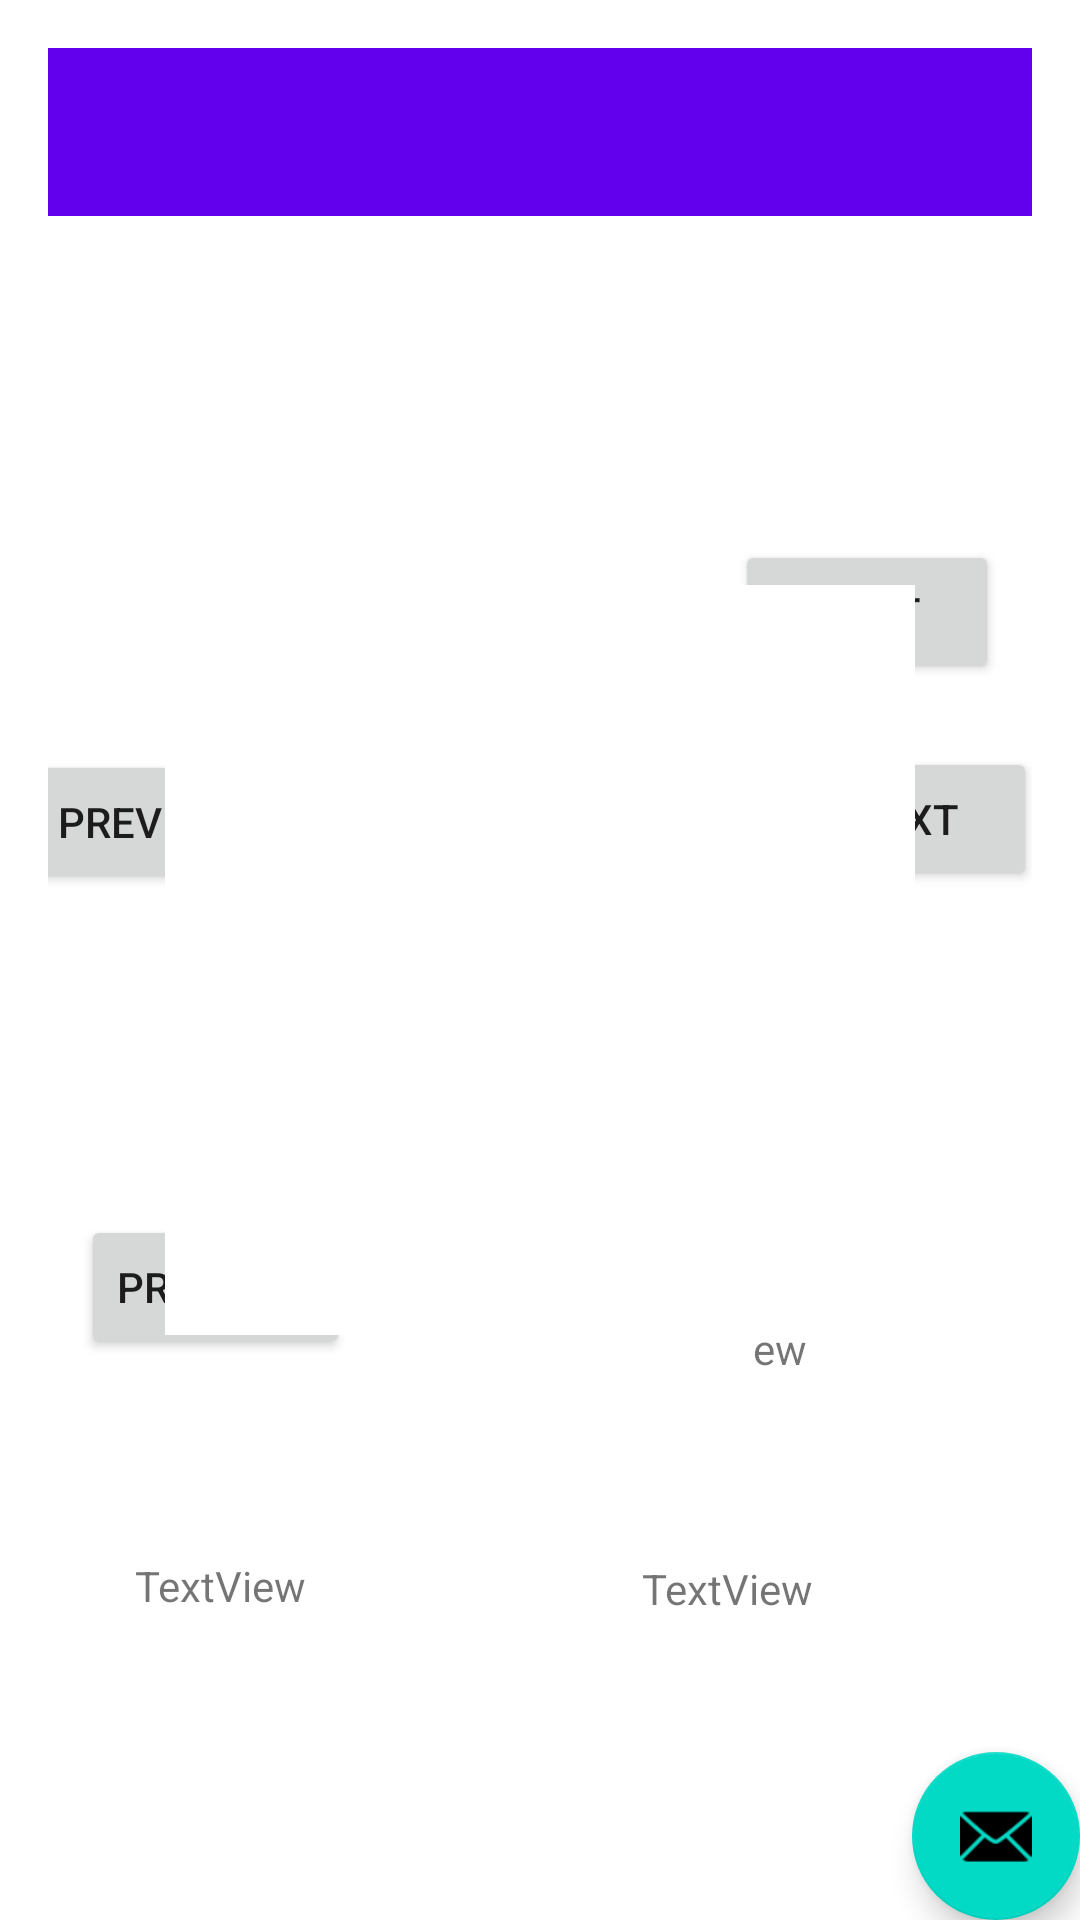

This screen was rendered from an Android layout file. Write that file and the resources it references.
<!-- AndroidManifest.xml: application theme Theme.Photos -->
<!-- res/layout/activity_selected_photo.xml -->
<?xml version="1.0" encoding="utf-8"?>
<androidx.coordinatorlayout.widget.CoordinatorLayout xmlns:android="http://schemas.android.com/apk/res/android"
    xmlns:app="http://schemas.android.com/apk/res-auto"
    xmlns:tools="http://schemas.android.com/tools"
    android:layout_width="match_parent"
    android:layout_height="match_parent"
    tools:context=".SelectedPhoto">

    <com.google.android.material.appbar.AppBarLayout
        android:layout_width="match_parent"
        android:layout_height="wrap_content"
        android:theme="@style/Theme.Photos.AppBarOverlay">

    </com.google.android.material.appbar.AppBarLayout>

    <include
        android:id="@+id/include"
        layout="@layout/content_selected_photo" />

    <com.google.android.material.floatingactionbutton.FloatingActionButton
        android:id="@+id/fab"
        android:layout_width="wrap_content"
        android:layout_height="wrap_content"
        android:layout_gravity="bottom|end"
        android:layout_margin="@dimen/fab_margin"
        app:srcCompat="@android:drawable/ic_dialog_email" />

    <RelativeLayout
        android:layout_width="match_parent"
        android:layout_height="match_parent"
        android:paddingLeft="16dp"
        android:paddingRight="16dp"
        android:paddingTop="16dp"
        android:paddingBottom="16dp">

        <androidx.appcompat.widget.Toolbar
            android:id="@+id/toolbar"
            android:layout_width="match_parent"
            android:layout_height="?attr/actionBarSize"
            android:background="?attr/colorPrimary"
            app:popupTheme="@style/Theme.Photos.PopupOverlay" />

        <TextView
            android:id="@+id/selectedPhotoTags"
            android:layout_width="45dp"
            android:layout_height="wrap_content"
            android:layout_alignParentStart="true"
            android:layout_alignParentBottom="true"
            android:layout_marginStart="235dp"
            android:layout_marginBottom="165dp"
            android:text="TextView" />

        <Button
            android:id="@+id/next"
            android:layout_width="wrap_content"
            android:layout_height="wrap_content"
            android:layout_alignParentEnd="true"
            android:layout_alignParentBottom="true"
            android:layout_marginEnd="11dp"
            android:layout_marginBottom="396dp"
            android:text="Next"
            android:onClick="nextPhoto" />

        <Button
            android:id="@+id/previous"
            android:layout_width="wrap_content"
            android:layout_height="wrap_content"
            android:layout_alignParentStart="true"
            android:layout_alignParentTop="true"
            android:layout_marginStart="11dp"
            android:layout_marginTop="389dp"
            android:text="Previous"
            android:onClick="previousPhoto"/>

    </RelativeLayout>

    <ImageView
        android:id="@+id/selectedPhoto"
        android:layout_width="250dp"
        android:layout_height="250dp"
        app:layout_anchor="@+id/include"
        app:layout_anchorGravity="center"
        app:srcCompat="@android:drawable/screen_background_light"
        android:contentDescription="TODO" />

</androidx.coordinatorlayout.widget.CoordinatorLayout>
<!-- res/layout/content_selected_photo.xml (included above) -->
<?xml version="1.0" encoding="utf-8"?>
<RelativeLayout xmlns:android="http://schemas.android.com/apk/res/android"
    xmlns:app="http://schemas.android.com/apk/res-auto"
    android:layout_width="match_parent"
    android:layout_height="match_parent"
    android:paddingLeft="16dp"
    android:paddingRight="16dp" >

    <ImageView
        android:id="@+id/selectedPhoto"
        android:layout_width="150dp"
        android:layout_height="150dp"
        android:layout_centerInParent="true"
        app:srcCompat="@android:drawable/screen_background_light" />

    <Button
        android:id="@+id/next"
        android:layout_width="wrap_content"
        android:layout_height="wrap_content"
        android:layout_alignParentEnd="true"
        android:layout_alignParentBottom="true"
        android:layout_centerVertical="true"
        android:layout_marginEnd="-2dp"
        android:layout_marginBottom="343dp"
        android:text="Next"
        android:onClick="nextPhoto"/>

    <Button
        android:id="@+id/prev"
        android:layout_width="wrap_content"
        android:layout_height="wrap_content"
        android:layout_alignParentStart="true"
        android:layout_alignParentBottom="true"
        android:layout_centerVertical="true"
        android:layout_marginStart="-9dp"
        android:layout_marginBottom="342dp"
        android:text="Previous"
        android:onClick="previousPhoto"/>

    <TextView
        android:id="@+id/locationTags"
        android:layout_width="wrap_content"
        android:layout_height="wrap_content"
        android:layout_alignParentStart="true"
        android:layout_alignParentBottom="true"
        android:layout_marginStart="29dp"
        android:layout_marginBottom="102dp"
        android:text="TextView" />

    <TextView
        android:id="@+id/personTags"
        android:layout_width="wrap_content"
        android:layout_height="wrap_content"
        android:layout_alignParentEnd="true"
        android:layout_alignParentBottom="true"
        android:layout_marginEnd="73dp"
        android:layout_marginBottom="101dp"
        android:text="TextView" />


</RelativeLayout>
<!-- resources referenced by this layout -->
<resources>
  <style name="Theme.Photos.AppBarOverlay" parent="ThemeOverlay.AppCompat.Dark.ActionBar" />
  <style name="Theme.Photos.PopupOverlay" parent="ThemeOverlay.AppCompat.Light" />
  <style name="Theme.Photos" parent="Theme.MaterialComponents.DayNight.DarkActionBar">
          
          <item name="colorPrimary">@color/purple_500</item>
          <item name="colorPrimaryVariant">@color/purple_700</item>
          <item name="colorOnPrimary">@color/white</item>
          
          <item name="colorSecondary">@color/teal_200</item>
          <item name="colorSecondaryVariant">@color/teal_700</item>
          <item name="colorOnSecondary">@color/black</item>
          
          <item name="android:statusBarColor" tools:targetApi="l">?attr/colorPrimaryVariant</item>
          
      </style>
  <!-- not gathered from this repository: default colours our renderer supplied (Android Studio template values) -->
  <color name="purple_500">#FF6200EE</color>
  <color name="purple_700">#FF3700B3</color>
  <color name="teal_200">#FF03DAC5</color>
  <color name="teal_700">#FF018786</color>
  <color name="black">#FF000000</color>
  <color name="white">#FFFFFFFF</color>
</resources>
